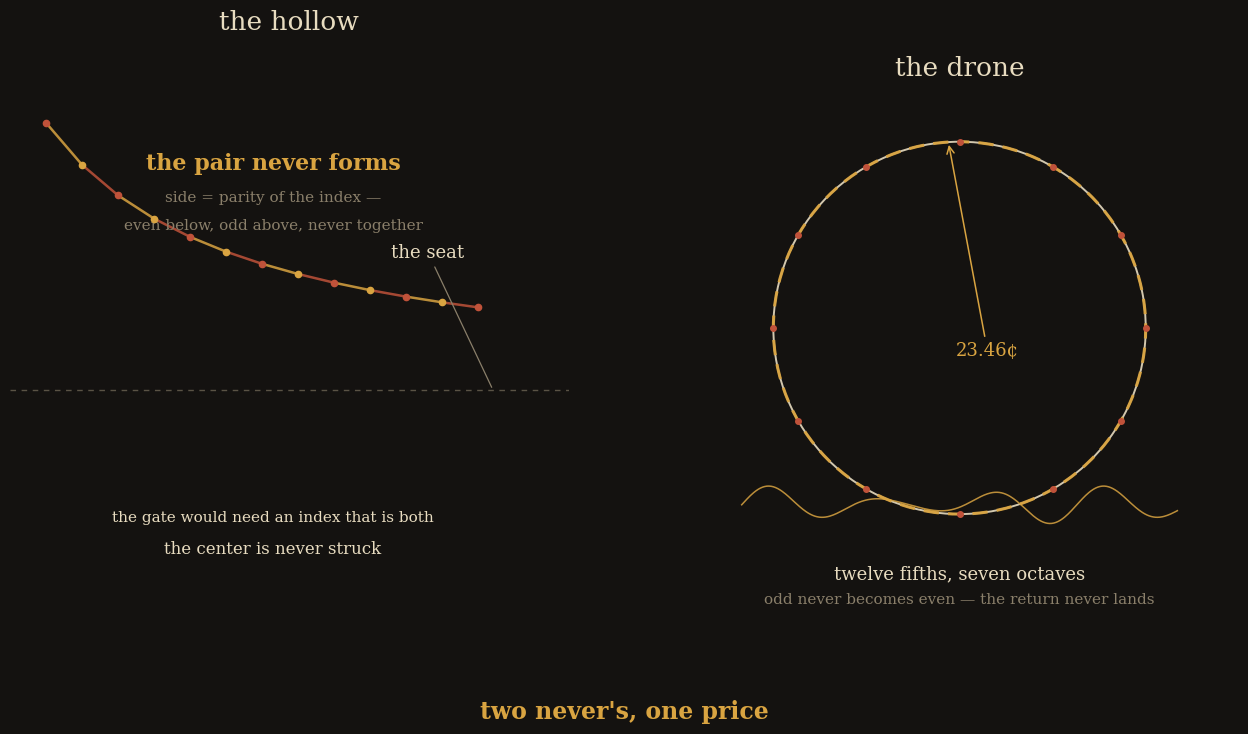

The matplotlib source for this figure: (Note: this script raises an exception after producing the figure.)
#!/usr/bin/env python3
"""
two-nevers-cover.py — cover for "two never's, one price" (2026-08-12)

Left, the hollow: phi's convergents zigzag alternately above and below a dashed
centre, the side set by the index's parity — the two voices close on a seat the
pair can never land on. Right, the drone: twelve fifths almost return to the
octave; the residue (odd vs even, 23.46 cents) is kept, and the near-return
beats forever — the ring that never closes.
"""
import numpy as np
import matplotlib
matplotlib.use("Agg")
import matplotlib.pyplot as plt
from matplotlib.patches import Arc, FancyArrowPatch
import matplotlib.font_manager as fm

plt.rcParams["font.family"] = "serif"
plt.rcParams["text.color"] = "#e8dcc0"

GOLD = "#d9a441"
CRIMSON = "#c0523a"
CREAM = "#e8dcc0"
DIM = "#8a7f6a"
BG = "#141210"

fig, (axL, axR) = plt.subplots(1, 2, figsize=(12.8, 7.2), dpi=180)
fig.patch.set_facecolor(BG)
for ax in (axL, axR):
    ax.set_facecolor(BG)
    ax.axis("off")

# ---------------- Left: the hollow ----------------
phi = (1 + 5 ** 0.5) / 2
a, b = 1, 1
xs, ys_up, ys_dn, sides = [], [], [], []
for n in range(13):
    r = a / b
    above = r > phi
    sides.append(above)
    a, b = a + b, a
    xs.append(n)
    if above:
        ys_up.append(1.0 / (1.5 + n * 0.28))
        ys_dn.append(np.nan)
    else:
        ys_dn.append(1.0 / (1.5 + n * 0.28))
        ys_up.append(np.nan)

axL.axhline(0, color=DIM, ls=(0, (4, 4)), lw=1.0, alpha=0.6)
for i, x in enumerate(xs):
    up = sides[i]
    col = GOLD if up else CRIMSON
    yy = ys_up[i] if up else ys_dn[i]
    if i > 0:
        prev = ys_up[i - 1] if sides[i - 1] else ys_dn[i - 1]
        axL.plot([i - 1, i], [prev, yy], color=col, lw=1.8, alpha=0.85, solid_capstyle="round")
    axL.plot(i, yy, "o", color=col, ms=4.5, zorder=5)
# annotate the empty seat
axL.annotate("the seat", xy=(12.4, 0), xytext=(10.6, 0.33),
             fontsize=13, color=CREAM, ha="center",
             arrowprops=dict(arrowstyle="-", color=DIM, lw=0.9))
axL.text(6.3, 0.55, "the pair never forms", fontsize=16, color=GOLD, ha="center",
         weight="bold")
axL.text(6.3, 0.47, "side = parity of the index —", fontsize=11, color=DIM, ha="center")
axL.text(6.3, 0.40, "even below, odd above, never together", fontsize=11, color=DIM, ha="center")
axL.text(6.3, -0.33, "the gate would need an index that is both", fontsize=11,
         color=CREAM, ha="center")
axL.text(6.3, -0.41, "the center is never struck", fontsize=12, color=CREAM, ha="center")
axL.set_xlim(-1, 14.5)
axL.set_ylim(-0.75, 0.85)
axL.set_title("the hollow", fontsize=19, color=CREAM, pad=14)

# ---------------- Right: the drone ----------------
# circle of fifths: 12 fifths, 7 octaves, gap 23.46 cents.
axR.add_patch(plt.Circle((0, 0), 1.0, fill=False, color=CREAM, lw=1.4, alpha=0.9))
# the near-closed ring: 12 fifths walk up by a fifth each; the return is short.
xs_p, ys_p = [], []
r = 1.0
for k in range(12):
    th = np.pi / 2 - 2 * np.pi * k * (1 / 12)          # fifths around the clock
    xs_p.append(r * np.cos(th))
    ys_p.append(r * np.sin(th))
# the attempted closing arc
th0 = np.pi / 2
th1 = th0 - 2 * np.pi * (12 / 12) + 0.06               # almost, leaves a gap
axR.add_patch(Arc((0, 0), 2, 2, theta1=np.degrees(th1), theta2=np.degrees(th0) + 0.5,
                  color=GOLD, lw=2.2, alpha=0.95, ls=(0, (5, 3))))
for (x, y) in zip(xs_p, ys_p):
    axR.plot(x, y, "o", color=CRIMSON, ms=4.0)
# the gap / comma marker
gx = r * np.cos(th1 - 0.02)
gy = r * np.sin(th1 - 0.02)
axR.annotate("23.46¢", xy=(r * np.cos(th1), r * np.sin(th1)),
             xytext=(0.15, -0.15), fontsize=13, color=GOLD, ha="center",
             arrowprops=dict(arrowstyle="->", color=GOLD, lw=1.1))
axR.text(0, -1.35, "twelve fifths, seven octaves", fontsize=13, color=CREAM, ha="center")
axR.text(0, -1.48, "odd never becomes even — the return never lands", fontsize=11,
         color=DIM, ha="center")
# a small beat under it
tb = np.linspace(0, 2.6, 400)
beat = 0.6 * np.sin(2 * np.pi * 1.5 * tb) * (1 + 0.6 * np.cos(2 * np.pi * 0.5 * tb))
axR.plot(tb * 0.9 - 1.17, -0.95 + 0.11 * beat, color=GOLD, lw=1.1, alpha=0.85)
axR.set_title("the drone", fontsize=19, color=CREAM, pad=14)
axR.set_xlim(-1.5, 1.5)
axR.set_ylim(-1.7, 1.25)
axR.set_aspect("equal")

fig.text(0.5, 0.02, "two never's, one price", fontsize=17, color=GOLD,
         ha="center", weight="bold")
fig.subplots_adjust(left=0.02, right=0.98, top=0.95, bottom=0.06)
plt.savefig("assets/two-nevers-cover.png", facecolor=BG, bbox_inches="tight")
print("wrote assets/two-nevers-cover.png")
